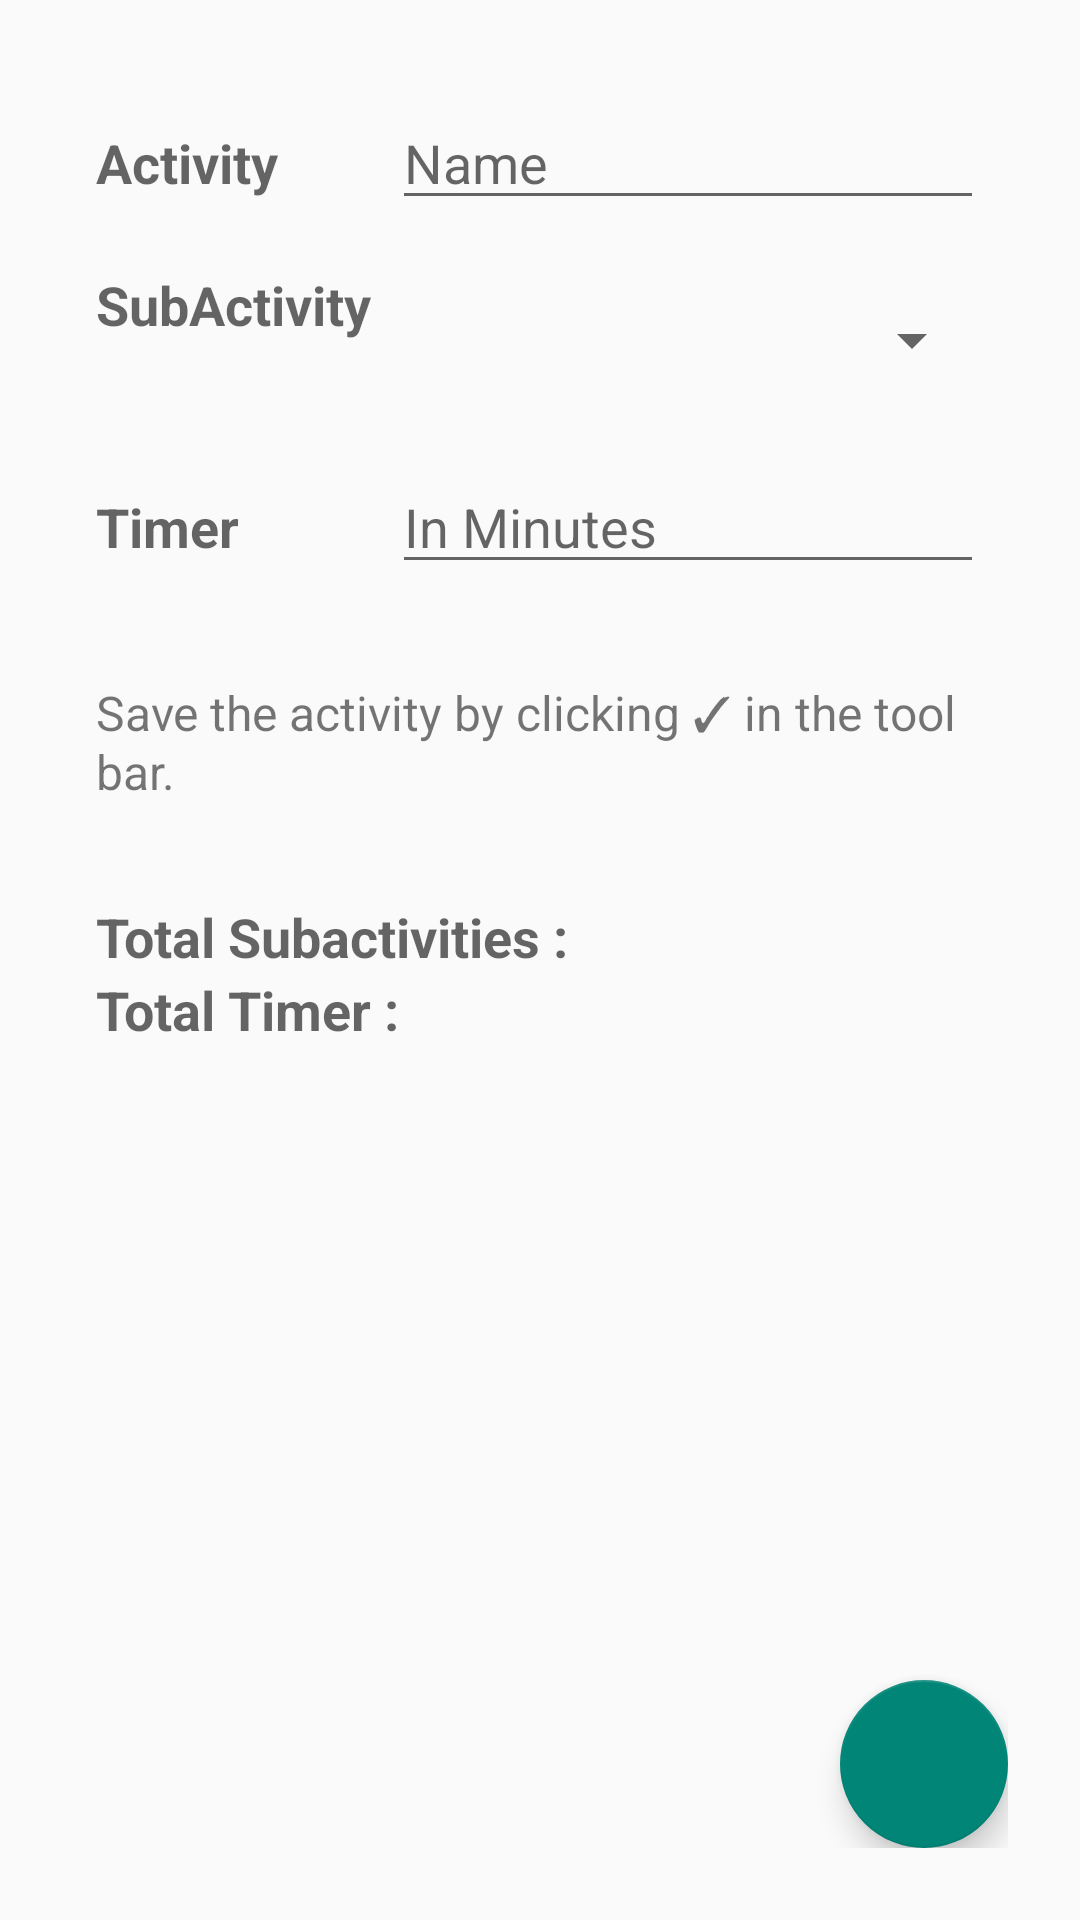

Reconstruct the res/layout file that produces this screen, plus the resources it refers to.
<!-- AndroidManifest.xml: application theme AppTheme -->
<!-- res/layout/activity_add_tasks.xml -->
<?xml version="1.0" encoding="utf-8"?>
<LinearLayout xmlns:android="http://schemas.android.com/apk/res/android"
    xmlns:app="http://schemas.android.com/apk/res-auto"
    xmlns:tools="http://schemas.android.com/tools"
    android:layout_width="match_parent"
    android:layout_height="match_parent"
    android:orientation="vertical"
    android:padding="16dp"
    tools:context="com.spcreations.activitytimer.AddTasksActivity">

    <RelativeLayout
        android:layout_width="match_parent"
        android:layout_height="0dp"
        android:layout_weight="2"
        android:padding="8dp"
        android:id="@+id/TasksRLayout">



        <LinearLayout
            android:id="@+id/TasksLayout"
            android:layout_width="match_parent"
            android:layout_height="wrap_content"
            android:layout_weight="1"
            android:padding="8dp"
            android:orientation="horizontal">

            <TextView
                android:layout_width="0dp"
                android:layout_height="wrap_content"
                android:layout_weight="1"
                android:text="Activity"
                android:textAppearance="@style/TextAppearance.AppCompat.Medium"
                android:textStyle="bold">

            </TextView>

            <EditText
                android:id="@+id/edit_taskname"
                android:layout_width="0dp"
                android:layout_height="wrap_content"
                android:layout_weight="2"
                android:hint="Name">

            </EditText>

        </LinearLayout>

        <LinearLayout
            android:id="@+id/TasksLayout1"
            android:layout_width="match_parent"
            android:layout_height="wrap_content"
            android:layout_weight="1"
            android:layout_below="@+id/TasksLayout"
            android:padding="8dp"
            android:orientation="horizontal">

            <TextView
                android:layout_width="0dp"
                android:layout_height="wrap_content"
                android:layout_weight="1"
                android:text="SubActivity"
                android:textAppearance="@style/TextAppearance.AppCompat.Medium"
                android:textStyle="bold">

            </TextView>

            
            <Spinner
                android:id="@+id/spinner_values"
                android:layout_width="0dp"
                android:layout_weight="2"
                android:layout_height="48dp"
                android:paddingRight="16dp"
                android:spinnerMode="dropdown" />

        </LinearLayout>


        <LinearLayout
            android:id="@+id/TasksLayout2"
            android:layout_width="match_parent"
            android:layout_height="wrap_content"
            android:layout_weight="1"
            android:layout_below="@+id/TasksLayout1"
            android:padding="8dp"
            android:orientation="horizontal">

            <TextView
                android:layout_width="0dp"
                android:layout_height="wrap_content"
                android:layout_weight="1"
                android:text="Timer"
                android:textAppearance="@style/TextAppearance.AppCompat.Medium"
                android:textStyle="bold">

            </TextView>

            <EditText
                android:id="@+id/edit_tasktimer"
                android:layout_width="0dp"
                android:layout_height="wrap_content"
                android:layout_weight="2"
                android:hint="In Minutes">

            </EditText>

        </LinearLayout>

        <LinearLayout
            android:id="@+id/taskLayout3"
            android:layout_width="match_parent"
            android:layout_height="wrap_content"
            android:orientation="vertical"
            android:padding="8dp"
            android:layout_marginTop="8dp"
            android:layout_below="@id/TasksLayout2">

            <TextView
                android:id="@+id/tv_status"
                android:layout_width="wrap_content"
                android:layout_height="wrap_content"
                android:layout_marginTop="8dp"
                android:text="Save the activity by clicking ✓ in the tool bar."
                android:layout_gravity="center"
                android:textSize="16dp"/>


        </LinearLayout>

        <LinearLayout
            android:layout_width="match_parent"
            android:layout_height="wrap_content"
            android:layout_below="@+id/taskLayout3"
            android:layout_marginTop="8dp"
            android:id="@+id/LayoutSubTaskList"
            android:orientation="vertical"
            android:padding="8dp">

            <TextView
                android:id="@+id/title_subtasks"
                android:layout_width="match_parent"
                android:layout_height="wrap_content"
                android:layout_marginTop="8dp"
                android:text="Total Subactivities :"
                android:textAppearance="@style/TextAppearance.AppCompat.Medium"
                android:textStyle="bold" />
            <TextView
                android:id="@+id/total_timer"
                android:layout_width="match_parent"
                android:layout_height="wrap_content"
                android:layout_marginBottom="16dp"
                android:text="Total Timer :"
                android:textAppearance="@style/TextAppearance.AppCompat.Medium"
                android:textStyle="bold" />



            <ListView
                android:id="@+id/subtasklist"
                android:layout_width="match_parent"
                android:layout_height="wrap_content"
                android:layout_alignParentLeft="true"
                android:layout_alignParentTop="true">

            </ListView>

        </LinearLayout>

        <com.google.android.material.floatingactionbutton.FloatingActionButton
            android:id="@+id/fab_subactivity"
            android:layout_width="wrap_content"
            android:layout_height="wrap_content"
            android:layout_alignParentBottom="true"
            android:layout_alignParentRight="true"
            android:contentDescription="Add Subactivity"
            android:src="@drawable/ic_add_task"/>


    </RelativeLayout>



</LinearLayout>
<!-- resources referenced by this layout -->
<resources>
  <style name="AppTheme" parent="Theme.AppCompat.Light.DarkActionBar">
          
          <item name="colorPrimary">#F0514B</item>
          <item name="colorPrimaryVariant">#C0403C</item>
          <item name="colorOnPrimary">#F0514B</item>
          
          <item name="colorSecondary">#F0514B</item>
         
          <item name="colorOnSecondary">@color/black</item>
          
          <item name="android:statusBarColor" tools:targetApi="l">?attr/colorPrimaryVariant</item>
          
      </style>
  <color name="black">#FF000000</color>
</resources>
